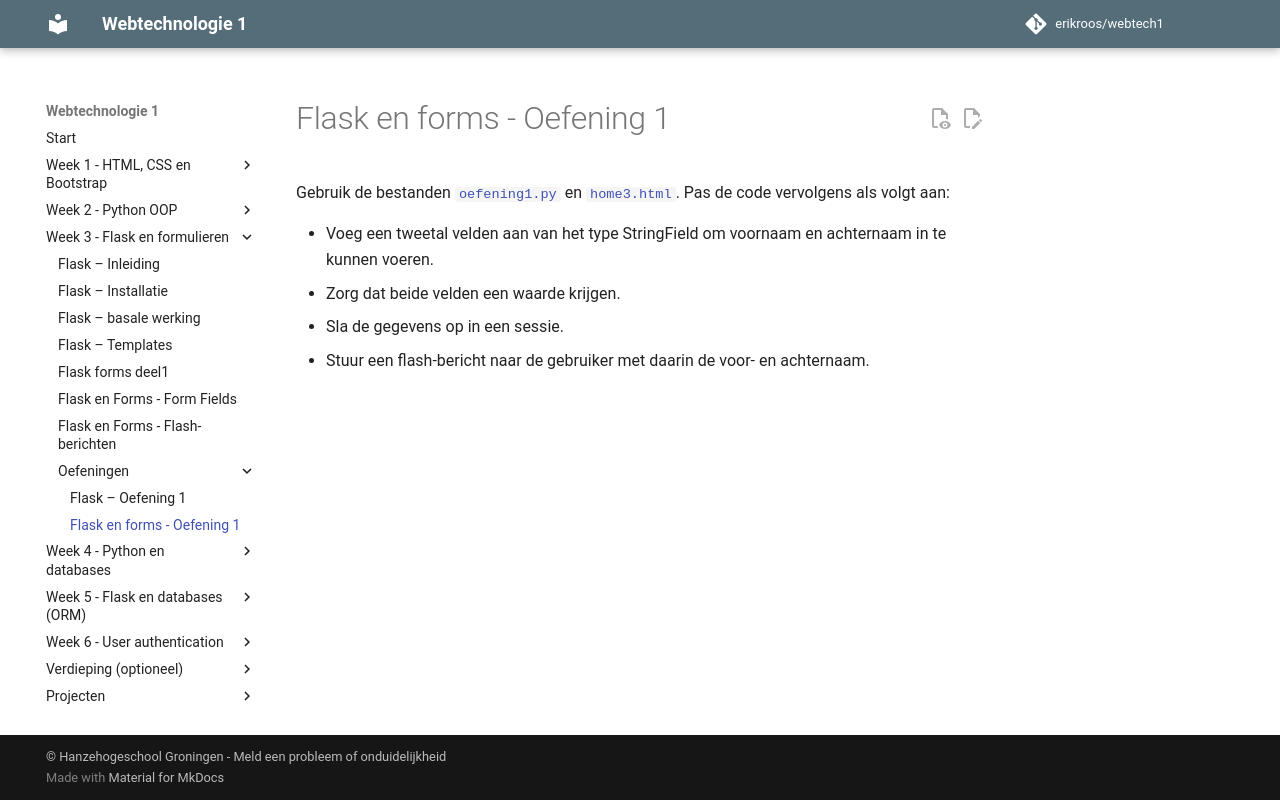

repository: erikroos/webtech1 · page: week3/oefeningen/flask-forms-oefening1.html · generator: mkdocs

# Flask en forms - Oefening 1

Gebruik de bestanden [`oefening1.py`](oefening1.py) en [`home3.html`](home3.html). 
Pas de code vervolgens als volgt aan:

-	Voeg een tweetal velden aan van het type StringField om voornaam en achternaam in te kunnen voeren.
-	Zorg dat beide velden een waarde krijgen.
-	Sla de gegevens op in een sessie.
-	Stuur een flash-bericht naar de gebruiker met daarin de voor- en achternaam.
